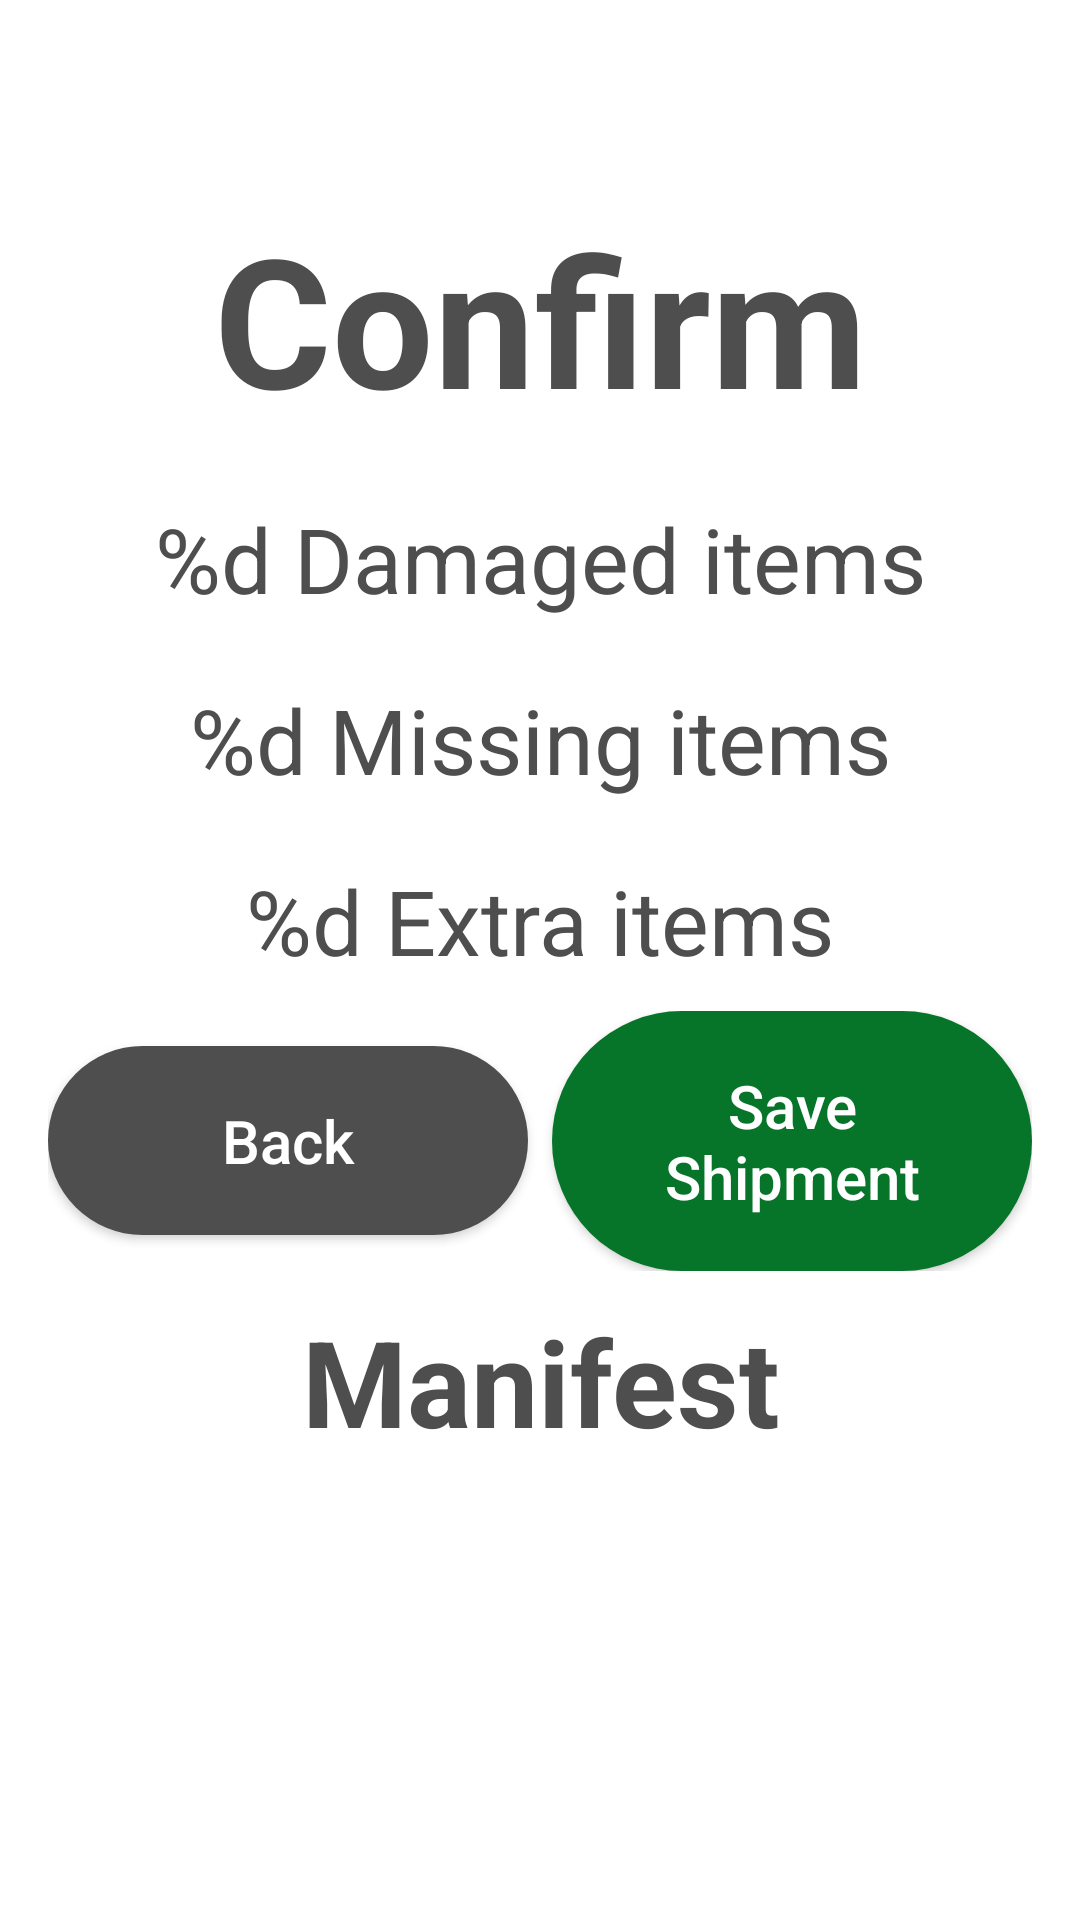

Write the Android layout XML for this screen, with the resource values it uses.
<!-- AndroidManifest.xml: application theme Theme.AppDevProject -->
<!-- res/layout/confirm_manifest_layout.xml -->
<?xml version="1.0" encoding="utf-8"?>
<androidx.constraintlayout.widget.ConstraintLayout xmlns:android="http://schemas.android.com/apk/res/android"
    android:layout_width="match_parent"
    android:layout_height="match_parent"
    android:background="@drawable/login_background"
    android:padding="16dp">

    <ScrollView
        android:layout_width="match_parent"
        android:layout_height="wrap_content">

        <LinearLayout
            android:nestedScrollingEnabled="false"
            android:layout_width="match_parent"
            android:layout_height="wrap_content"
            android:gravity="center"
            android:orientation="vertical">

            <TextView
                android:layout_width="match_parent"
                android:layout_height="wrap_content"
                android:layout_margin="10dp"
                android:layout_weight="1"
                android:maxLines="2"
                android:paddingTop="40dp"
                android:text="@string/confirm"
                android:textAlignment="center"
                android:textColor="@color/dark_grey"
                android:textSize="60sp"
                android:textStyle="bold"/>

            <TextView
                android:id="@+id/damaged_items"
                android:layout_width="match_parent"
                android:layout_height="wrap_content"
                android:layout_margin="10dp"
                android:layout_weight="1"
                android:maxLines="2"
                android:text="@string/damaged_items"
                android:textAlignment="center"
                android:textColor="@color/dark_grey"
                android:textSize="30sp" />

            <TextView
                android:id="@+id/missing_items"
                android:layout_width="match_parent"
                android:layout_height="wrap_content"
                android:layout_margin="10dp"
                android:layout_weight="1"
                android:maxLines="2"
                android:text="@string/missing_items"
                android:textAlignment="center"
                android:textColor="@color/dark_grey"
                android:textSize="30sp" />

            <TextView
                android:id="@+id/extra_items"
                android:layout_width="match_parent"
                android:layout_height="wrap_content"
                android:layout_margin="10dp"
                android:layout_weight="1"
                android:maxLines="2"

                android:text="@string/extra_items"
                android:textAlignment="center"
                android:textColor="@color/dark_grey"
                android:textSize="30sp" />

            <LinearLayout
                android:layout_width="match_parent"
                android:layout_height="wrap_content"
                android:gravity="center"
                android:orientation="horizontal"
                android:layout_margin="0dp"
                android:padding="0dp">

                <Button
                    android:id="@+id/backButton"
                    android:layout_width="0dp"
                    android:layout_height="wrap_content"
                    android:layout_weight="10"

                    android:background="@drawable/button2"
                    android:padding="18dp"
                    android:text="@string/back"
                    android:textAllCaps="false"
                    android:textColor="@color/white"
                    android:textSize="20sp" />

                <LinearLayout
                    android:layout_width="0dp"
                    android:layout_height="match_parent"
                    android:layout_weight="0.5"/>

                <Button
                    android:id="@+id/saveButton"
                    android:layout_width="0dp"
                    android:layout_height="wrap_content"
                    android:layout_weight="10"

                    android:background="@drawable/button1"
                    android:padding="18dp"
                    android:text="@string/save_shipment"
                    android:textAllCaps="false"
                    android:textColor="@color/white"
                    android:textSize="20sp" />

            </LinearLayout>

            <LinearLayout
                android:layout_width="match_parent"
                android:layout_height="wrap_content"
                android:gravity="center"
                android:orientation="vertical">

                <TextView
                    android:layout_width="match_parent"
                    android:layout_height="wrap_content"
                    android:layout_margin="10dp"
                    android:layout_weight="1"
                    android:gravity="center"
                    android:maxLines="2"
                    android:padding="0dp"
                    android:text="@string/manifest"
                    android:textColor="@color/dark_grey"
                    android:textSize="40sp"
                    android:textStyle="bold" />

                <include
                    android:id="@+id/scannedList"
                    layout="@layout/activity_scanned_list">

                </include>

            </LinearLayout>
        </LinearLayout>

    </ScrollView>

</androidx.constraintlayout.widget.ConstraintLayout>
<!-- res/layout/activity_scanned_list.xml (included above) -->
<?xml version="1.0" encoding="utf-8"?>
<androidx.constraintlayout.widget.ConstraintLayout xmlns:android="http://schemas.android.com/apk/res/android"
    xmlns:app="http://schemas.android.com/apk/res-auto"
    xmlns:tools="http://schemas.android.com/tools"
    android:id="@+id/scannedList"
    android:layout_width="match_parent"
    android:layout_height="match_parent"
    tools:context=".activities.ProductListActivity">

    <androidx.recyclerview.widget.RecyclerView
        android:id="@+id/productRecyclerView"
        android:layout_width="match_parent"
        android:layout_height="match_parent"
        android:layout_marginTop="0dp"
        app:layoutManager="androidx.recyclerview.widget.LinearLayoutManager" />

</androidx.constraintlayout.widget.ConstraintLayout>
<!-- resources referenced by this layout -->
<resources>
  <color name="dark_grey">#4E4E4E</color>
  <color name="white">#FFFFFFFF</color>
  <!-- drawable button1 (drawable) -->
  <?xml version="1.0" encoding="utf-8"?>
  <selector xmlns:android="http://schemas.android.com/apk/res/android">
  
      <item>
          <shape android:shape="rectangle">
              <solid android:color="@color/green"/> 
              <corners android:radius="250dp"/>
  
  
  
  
  
  
  
  
          </shape>
      </item>
  
  </selector>
  <!-- drawable button2 (drawable) -->
  <?xml version="1.0" encoding="utf-8"?>
  <selector xmlns:android="http://schemas.android.com/apk/res/android">
  
      <item>
          <shape android:shape="rectangle">
              <solid android:color="@color/dark_grey"/> 
              <corners android:radius="250dp"/>
  
          </shape>
      </item>
  
  </selector>
  <!-- drawable login_background (drawable) -->
  <?xml version="1.0" encoding="utf-8"?>
  <shape xmlns:android="http://schemas.android.com/apk/res/android">
      
      <solid android:color="@color/white"/>
  
  </shape>
  <string name="back">Back</string>
  <string name="confirm">Confirm</string>
  <string name="damaged_items">%d Damaged items</string>
  <string name="extra_items">%d Extra items</string>
  <string name="manifest">Manifest</string>
  <string name="missing_items">%d Missing items</string>
  <string name="save_shipment">Save Shipment</string>
  <style name="Theme.AppDevProject" parent="android:Theme.Material.Light.NoActionBar">
  
      </style>
  <color name="green">#067429</color>
</resources>
